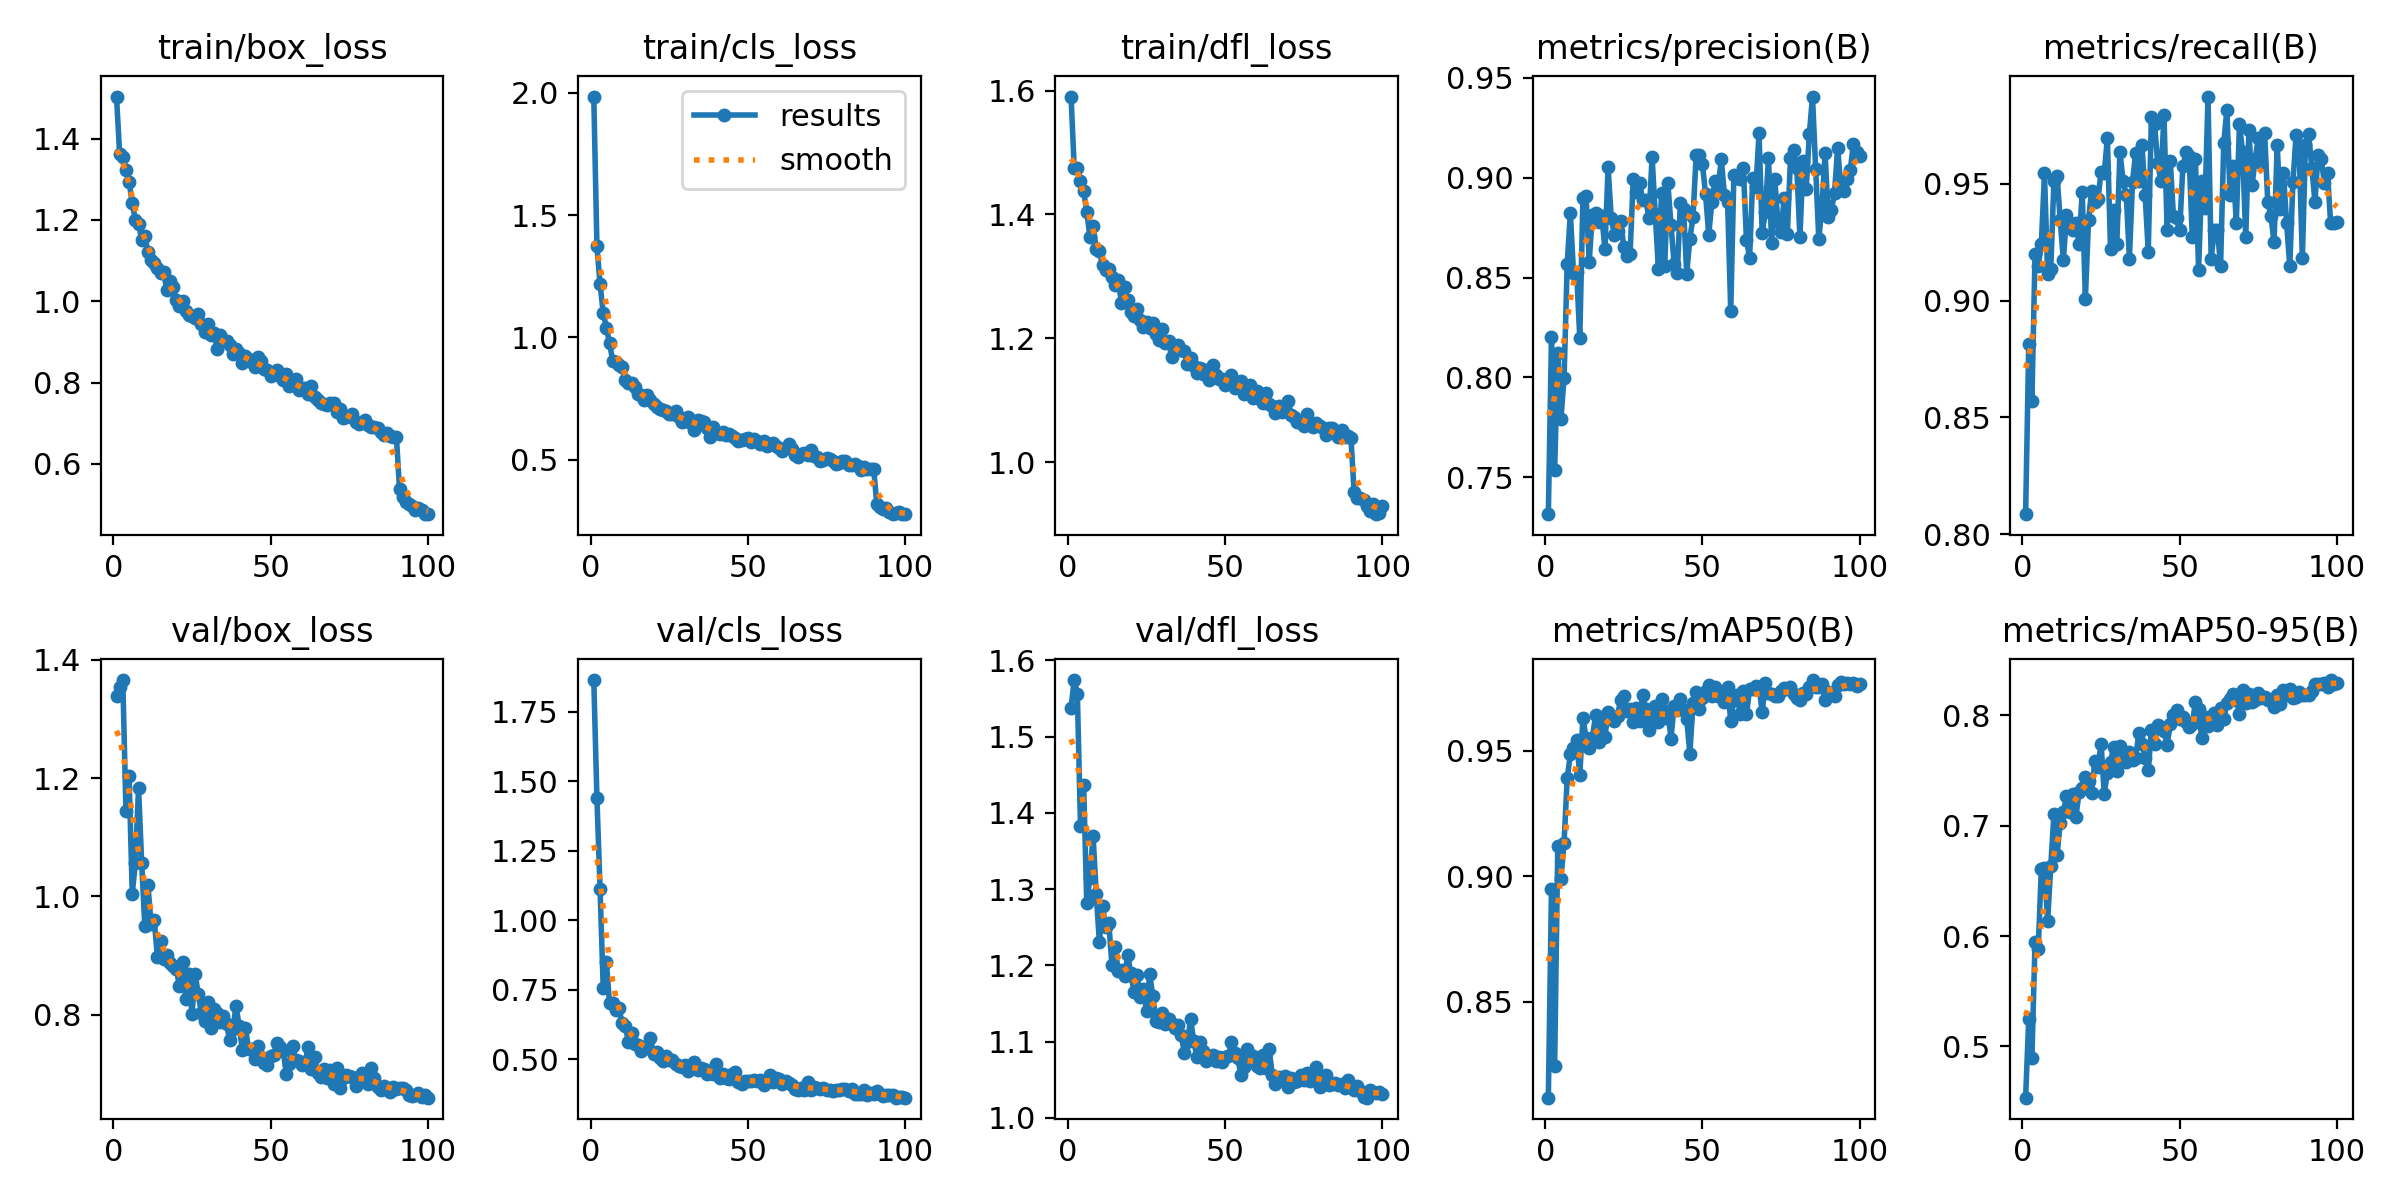

The file beside this chart, header and first rows:
epoch, time, train/box_loss, train/cls_loss, train/dfl_loss, metrics/precision(B), metrics/recall(B), metrics/mAP50(B), metrics/mAP50-95(B), val/box_loss, val/cls_loss, val/dfl_loss, lr/pg0, lr/pg1, lr/pg2
1, 27.7, 1.503, 1.985, 1.59, 0.7315, 0.8085, 0.8117, 0.4535, 1.339, 1.864, 1.538, 0.0006607, 0.0006607, 0.0006607
2, 50.36, 1.362, 1.372, 1.475, 0.82, 0.8815, 0.895, 0.5253, 1.354, 1.438, 1.574, 0.001314, 0.001314, 0.001314
3, 72.46, 1.354, 1.217, 1.476, 0.7535, 0.8571, 0.8244, 0.4894, 1.366, 1.111, 1.556, 0.001955, 0.001955, 0.001955
4, 94.36, 1.324, 1.1, 1.455, 0.8122, 0.92, 0.9119, 0.5949, 1.145, 0.7576, 1.382, 0.001941, 0.001941, 0.001941
5, 116.4, 1.294, 1.04, 1.437, 0.7792, 0.9149, 0.8989, 0.588, 1.203, 0.8517, 1.436, 0.001921, 0.001921, 0.001921
6, 138.4, 1.24, 0.9777, 1.404, 0.7995, 0.924, 0.9134, 0.6605, 1.004, 0.7016, 1.281, 0.001901, 0.001901, 0.001901
7, 160.4, 1.2, 0.9047, 1.363, 0.8569, 0.9544, 0.9391, 0.6614, 1.057, 0.7038, 1.315, 0.001881, 0.001881, 0.001881
8, 182.3, 1.191, 0.8991, 1.382, 0.8823, 0.9114, 0.9487, 0.6139, 1.183, 0.6791, 1.37, 0.001861, 0.001861, 0.001861
9, 204.2, 1.151, 0.8857, 1.344, 0.8525, 0.9133, 0.951, 0.6634, 1.057, 0.6841, 1.294, 0.001842, 0.001842, 0.001842
10, 226.1, 1.16, 0.8782, 1.342, 0.8528, 0.9512, 0.9544, 0.7104, 0.9491, 0.6312, 1.231, 0.001822, 0.001822, 0.001822
11, 248.1, 1.12, 0.8259, 1.318, 0.8197, 0.9533, 0.9404, 0.6733, 1.019, 0.6216, 1.277, 0.001802, 0.001802, 0.001802
12, 270, 1.102, 0.8119, 1.31, 0.89, 0.9346, 0.9632, 0.7029, 0.9528, 0.5637, 1.251, 0.001782, 0.001782, 0.001782
13, 291.9, 1.094, 0.812, 1.312, 0.8908, 0.9173, 0.9552, 0.7124, 0.9602, 0.5946, 1.256, 0.001762, 0.001762, 0.001762
14, 313.9, 1.082, 0.7975, 1.298, 0.858, 0.9366, 0.9511, 0.7269, 0.8977, 0.5565, 1.2, 0.001743, 0.001743, 0.001743
15, 335.9, 1.07, 0.7672, 1.286, 0.8815, 0.9331, 0.9551, 0.7124, 0.9239, 0.5502, 1.225, 0.001723, 0.001723, 0.001723
16, 357.8, 1.071, 0.7641, 1.294, 0.8825, 0.9301, 0.9642, 0.7289, 0.8944, 0.5294, 1.192, 0.001703, 0.001703, 0.001703
17, 379.8, 1.026, 0.7457, 1.258, 0.8777, 0.9331, 0.9536, 0.7084, 0.9009, 0.5447, 1.194, 0.001683, 0.001683, 0.001683
18, 401.9, 1.05, 0.7633, 1.283, 0.8809, 0.924, 0.9617, 0.7303, 0.8877, 0.5403, 1.187, 0.001663, 0.001663, 0.001663
19, 423.8, 1.034, 0.7435, 1.262, 0.864, 0.9465, 0.9557, 0.7347, 0.8827, 0.5773, 1.213, 0.001644, 0.001644, 0.001644
20, 445.7, 1.002, 0.7271, 1.242, 0.9053, 0.9006, 0.9656, 0.744, 0.8765, 0.5185, 1.19, 0.001624, 0.001624, 0.001624
21, 467.6, 0.9875, 0.715, 1.236, 0.8798, 0.9345, 0.9635, 0.7403, 0.8489, 0.5278, 1.165, 0.001604, 0.001604, 0.001604
22, 489.7, 1.001, 0.7089, 1.247, 0.8714, 0.9471, 0.962, 0.7299, 0.8895, 0.5067, 1.188, 0.001584, 0.001584, 0.001584
23, 511.6, 0.9767, 0.7031, 1.23, 0.8732, 0.9422, 0.964, 0.7584, 0.8262, 0.4958, 1.158, 0.001564, 0.001564, 0.001564
24, 533.7, 0.9665, 0.6985, 1.218, 0.8783, 0.9434, 0.9704, 0.7531, 0.8679, 0.5115, 1.169, 0.001545, 0.001545, 0.001545
25, 555.7, 0.9635, 0.6854, 1.226, 0.8651, 0.9552, 0.9718, 0.7746, 0.8002, 0.4993, 1.14, 0.001525, 0.001525, 0.001525
26, 577.6, 0.9582, 0.6869, 1.217, 0.861, 0.9544, 0.9659, 0.7291, 0.8689, 0.4978, 1.189, 0.001505, 0.001505, 0.001505
27, 599.6, 0.9697, 0.7, 1.224, 0.862, 0.9696, 0.9668, 0.748, 0.8342, 0.4836, 1.159, 0.001485, 0.001485, 0.001485
28, 621.6, 0.9435, 0.6726, 1.208, 0.8992, 0.922, 0.9614, 0.7575, 0.8023, 0.4771, 1.127, 0.001465, 0.001465, 0.001465
29, 643.5, 0.9243, 0.6517, 1.197, 0.893, 0.9389, 0.9671, 0.7714, 0.789, 0.4709, 1.126, 0.001446, 0.001446, 0.001446
30, 665.3, 0.9427, 0.656, 1.214, 0.8973, 0.924, 0.962, 0.7495, 0.8221, 0.4782, 1.137, 0.001426, 0.001426, 0.001426
31, 687.3, 0.9167, 0.6737, 1.192, 0.8888, 0.9635, 0.9723, 0.7726, 0.7771, 0.4568, 1.123, 0.001406, 0.001406, 0.001406
32, 709.1, 0.9223, 0.6511, 1.196, 0.889, 0.9514, 0.9667, 0.7583, 0.81, 0.4701, 1.129, 0.001386, 0.001386, 0.001386
33, 731, 0.8835, 0.6226, 1.169, 0.8797, 0.9453, 0.9582, 0.7574, 0.8029, 0.4902, 1.123, 0.001366, 0.001366, 0.001366
34, 753, 0.9157, 0.6623, 1.188, 0.9104, 0.9179, 0.9643, 0.767, 0.7874, 0.4626, 1.117, 0.001347, 0.001347, 0.001347
35, 774.9, 0.9051, 0.6582, 1.188, 0.8816, 0.9509, 0.9678, 0.7594, 0.7976, 0.4699, 1.122, 0.001327, 0.001327, 0.001327
36, 796.9, 0.9024, 0.652, 1.181, 0.8544, 0.9632, 0.9617, 0.7615, 0.7833, 0.4648, 1.109, 0.001307, 0.001307, 0.001307
37, 818.8, 0.8917, 0.6275, 1.179, 0.8925, 0.9514, 0.9705, 0.7844, 0.7563, 0.4467, 1.086, 0.001287, 0.001287, 0.001287
38, 840.9, 0.8711, 0.5932, 1.159, 0.8556, 0.9666, 0.9631, 0.7746, 0.7753, 0.4575, 1.1, 0.001267, 0.001267, 0.001267
39, 862.6, 0.8819, 0.6313, 1.169, 0.8973, 0.9453, 0.966, 0.7618, 0.8147, 0.4491, 1.129, 0.001248, 0.001248, 0.001248
40, 884.6, 0.8719, 0.6107, 1.156, 0.8764, 0.921, 0.9549, 0.7503, 0.7808, 0.4839, 1.101, 0.001228, 0.001228, 0.001228
41, 906.4, 0.8478, 0.6047, 1.144, 0.8568, 0.9787, 0.9681, 0.7867, 0.7409, 0.4325, 1.08, 0.001208, 0.001208, 0.001208
42, 928.3, 0.8652, 0.6119, 1.151, 0.8524, 0.9757, 0.9661, 0.7745, 0.7774, 0.4479, 1.099, 0.001188, 0.001188, 0.001188
43, 950.2, 0.8533, 0.6024, 1.143, 0.8875, 0.9588, 0.9705, 0.7912, 0.7413, 0.4338, 1.088, 0.001168, 0.001168, 0.001168
44, 972.3, 0.8556, 0.6063, 1.149, 0.8844, 0.9514, 0.9664, 0.7899, 0.7412, 0.4312, 1.075, 0.001149, 0.001149, 0.001149
45, 994.2, 0.8387, 0.5972, 1.133, 0.852, 0.9796, 0.9627, 0.7856, 0.7254, 0.4479, 1.078, 0.001129, 0.001129, 0.001129
46, 1016, 0.8625, 0.5877, 1.156, 0.8694, 0.9301, 0.9489, 0.7735, 0.7464, 0.4557, 1.083, 0.001109, 0.001109, 0.001109
47, 1038, 0.8533, 0.5777, 1.141, 0.8802, 0.9599, 0.9689, 0.7919, 0.7288, 0.4187, 1.074, 0.001089, 0.001089, 0.001089
48, 1060, 0.8344, 0.5799, 1.134, 0.9111, 0.9362, 0.9735, 0.8005, 0.7188, 0.4132, 1.08, 0.001069, 0.001069, 0.001069
49, 1082, 0.8298, 0.5837, 1.134, 0.9112, 0.9352, 0.9666, 0.8053, 0.7148, 0.423, 1.073, 0.00105, 0.00105, 0.00105
50, 1104, 0.8166, 0.588, 1.125, 0.9068, 0.9301, 0.971, 0.7966, 0.7305, 0.4239, 1.08, 0.00103, 0.00103, 0.00103
51, 1126, 0.8233, 0.5725, 1.134, 0.8917, 0.9575, 0.974, 0.7987, 0.7323, 0.4228, 1.081, 0.00101, 0.00101, 0.00101
52, 1147, 0.8314, 0.5835, 1.14, 0.8715, 0.9635, 0.9762, 0.7942, 0.7517, 0.4243, 1.099, 0.0009902, 0.0009902, 0.0009902
53, 1169, 0.8167, 0.5747, 1.12, 0.8878, 0.9617, 0.9718, 0.7894, 0.7452, 0.421, 1.085, 0.0009704, 0.0009704, 0.0009704
54, 1191, 0.806, 0.5625, 1.124, 0.8985, 0.9271, 0.9755, 0.7923, 0.738, 0.4243, 1.079, 0.0009506, 0.0009506, 0.0009506
55, 1213, 0.8208, 0.5775, 1.131, 0.8952, 0.9605, 0.9718, 0.8121, 0.6999, 0.4071, 1.056, 0.0009308, 0.0009308, 0.0009308
56, 1235, 0.791, 0.5547, 1.111, 0.9092, 0.9131, 0.9725, 0.8059, 0.7169, 0.4177, 1.067, 0.000911, 0.000911, 0.000911
57, 1257, 0.7964, 0.5617, 1.114, 0.8911, 0.9514, 0.9694, 0.7797, 0.7471, 0.4427, 1.09, 0.0008912, 0.0008912, 0.0008912
58, 1279, 0.8095, 0.5671, 1.124, 0.888, 0.9395, 0.9754, 0.7986, 0.7233, 0.4188, 1.074, 0.0008714, 0.0008714, 0.0008714
59, 1301, 0.782, 0.5556, 1.104, 0.8333, 0.9874, 0.9619, 0.79, 0.7216, 0.4315, 1.081, 0.0008516, 0.0008516, 0.0008516
60, 1323, 0.7866, 0.5491, 1.115, 0.9013, 0.9179, 0.9705, 0.7967, 0.715, 0.4301, 1.068, 0.0008318, 0.0008318, 0.0008318
... 40 more rows
